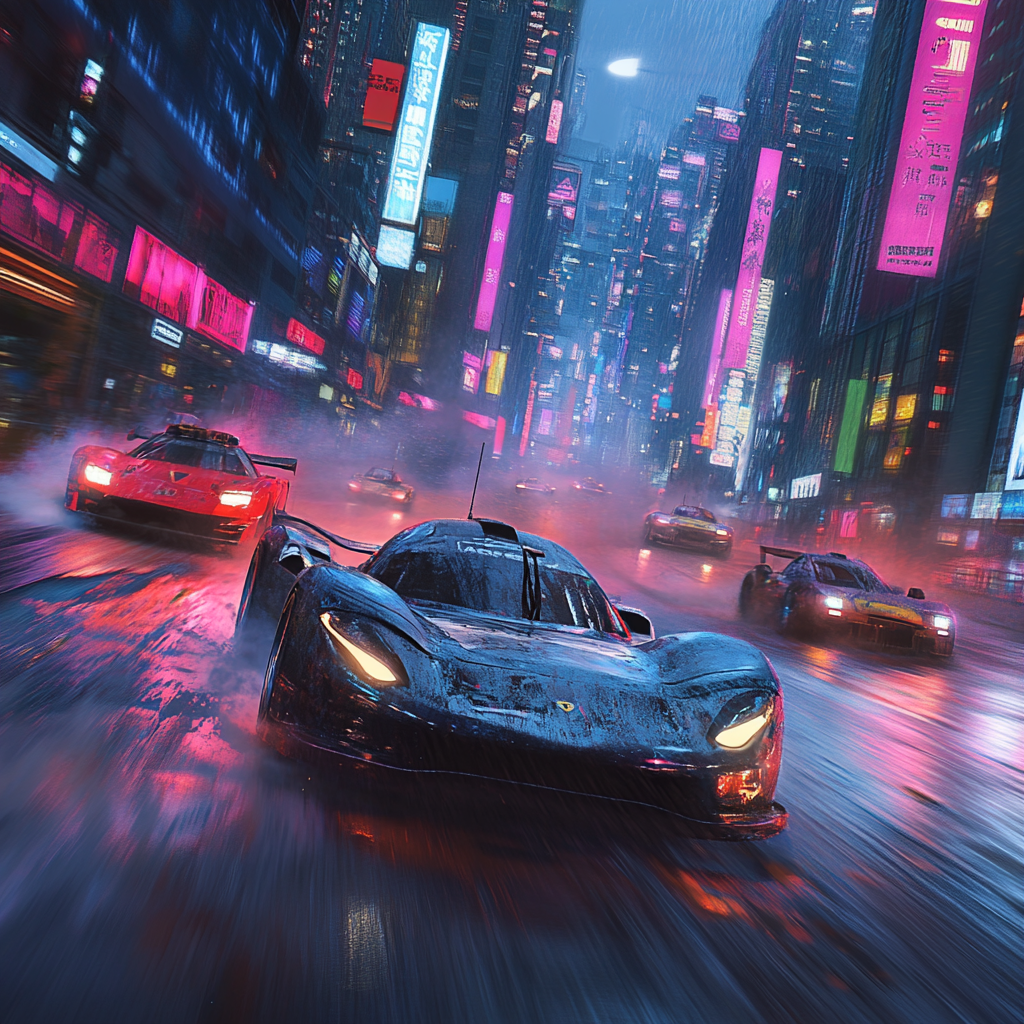
Generation parameters embedded in this image by Midjourney (PNG 'Description' text chunk):
Racing dynamic scene, in the afternoon, neon lights, overall punk color scheme, multiple sports cars, front camera, high-rise buildings, urban racetracks, dust flying --stylize 250 --v 6.1 Job ID: e8bb35a3-337f-4963-9117-bbaa7f52ab71